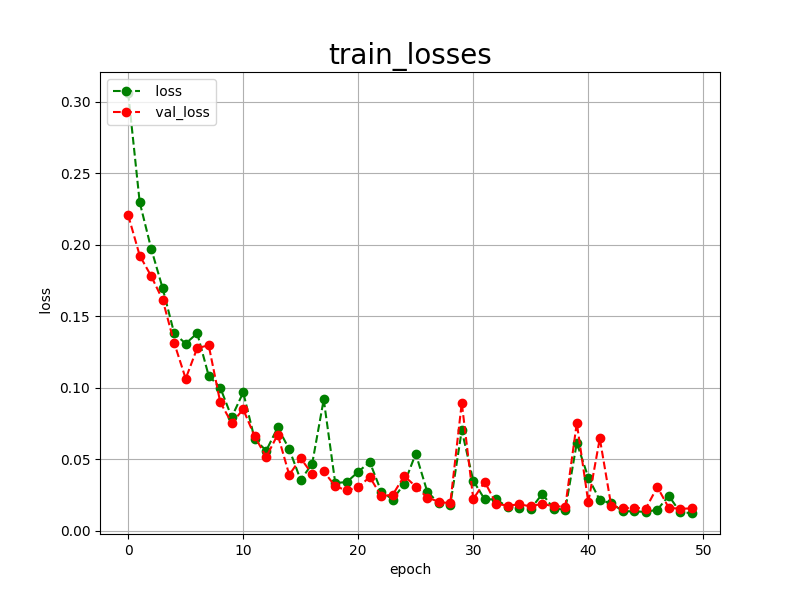

Values plotted in this chart, from the file beside it:
epoch, loss, val_loss
0, 0.3060, 0.2206
1, 0.2297, 0.1924
2, 0.1972, 0.1780
3, 0.1694, 0.1614
4, 0.1380, 0.1313
5, 0.1308, 0.1063
6, 0.1381, 0.1277
7, 0.1083, 0.1296
8, 0.1001, 0.0899
9, 0.0794, 0.0753
10, 0.0967, 0.0849
11, 0.0639, 0.0659
12, 0.0560, 0.0516
13, 0.0722, 0.0672
14, 0.0570, 0.0391
15, 0.0354, 0.0506
16, 0.0470, 0.0396
17, 0.0918, 0.0415
18, 0.0334, 0.0311
19, 0.0340, 0.0282
20, 0.0412, 0.0304
21, 0.0481, 0.0376
22, 0.0274, 0.0242
23, 0.0218, 0.0252
24, 0.0329, 0.0383
25, 0.0539, 0.0309
26, 0.0273, 0.0232
27, 0.0193, 0.0203
28, 0.0179, 0.0191
29, 0.0702, 0.0894
30, 0.0349, 0.0222
31, 0.0219, 0.0342
32, 0.0220, 0.0187
33, 0.0164, 0.0176
34, 0.0161, 0.0184
35, 0.0154, 0.0171
36, 0.0257, 0.0189
37, 0.0154, 0.0170
38, 0.0148, 0.0169
39, 0.0614, 0.0753
40, 0.0372, 0.0199
41, 0.0214, 0.0645
42, 0.0192, 0.0172
43, 0.0137, 0.0157
44, 0.0135, 0.0162
45, 0.0132, 0.0155
46, 0.0147, 0.0306
47, 0.0244, 0.0160
48, 0.0128, 0.0154
49, 0.0124, 0.0156
